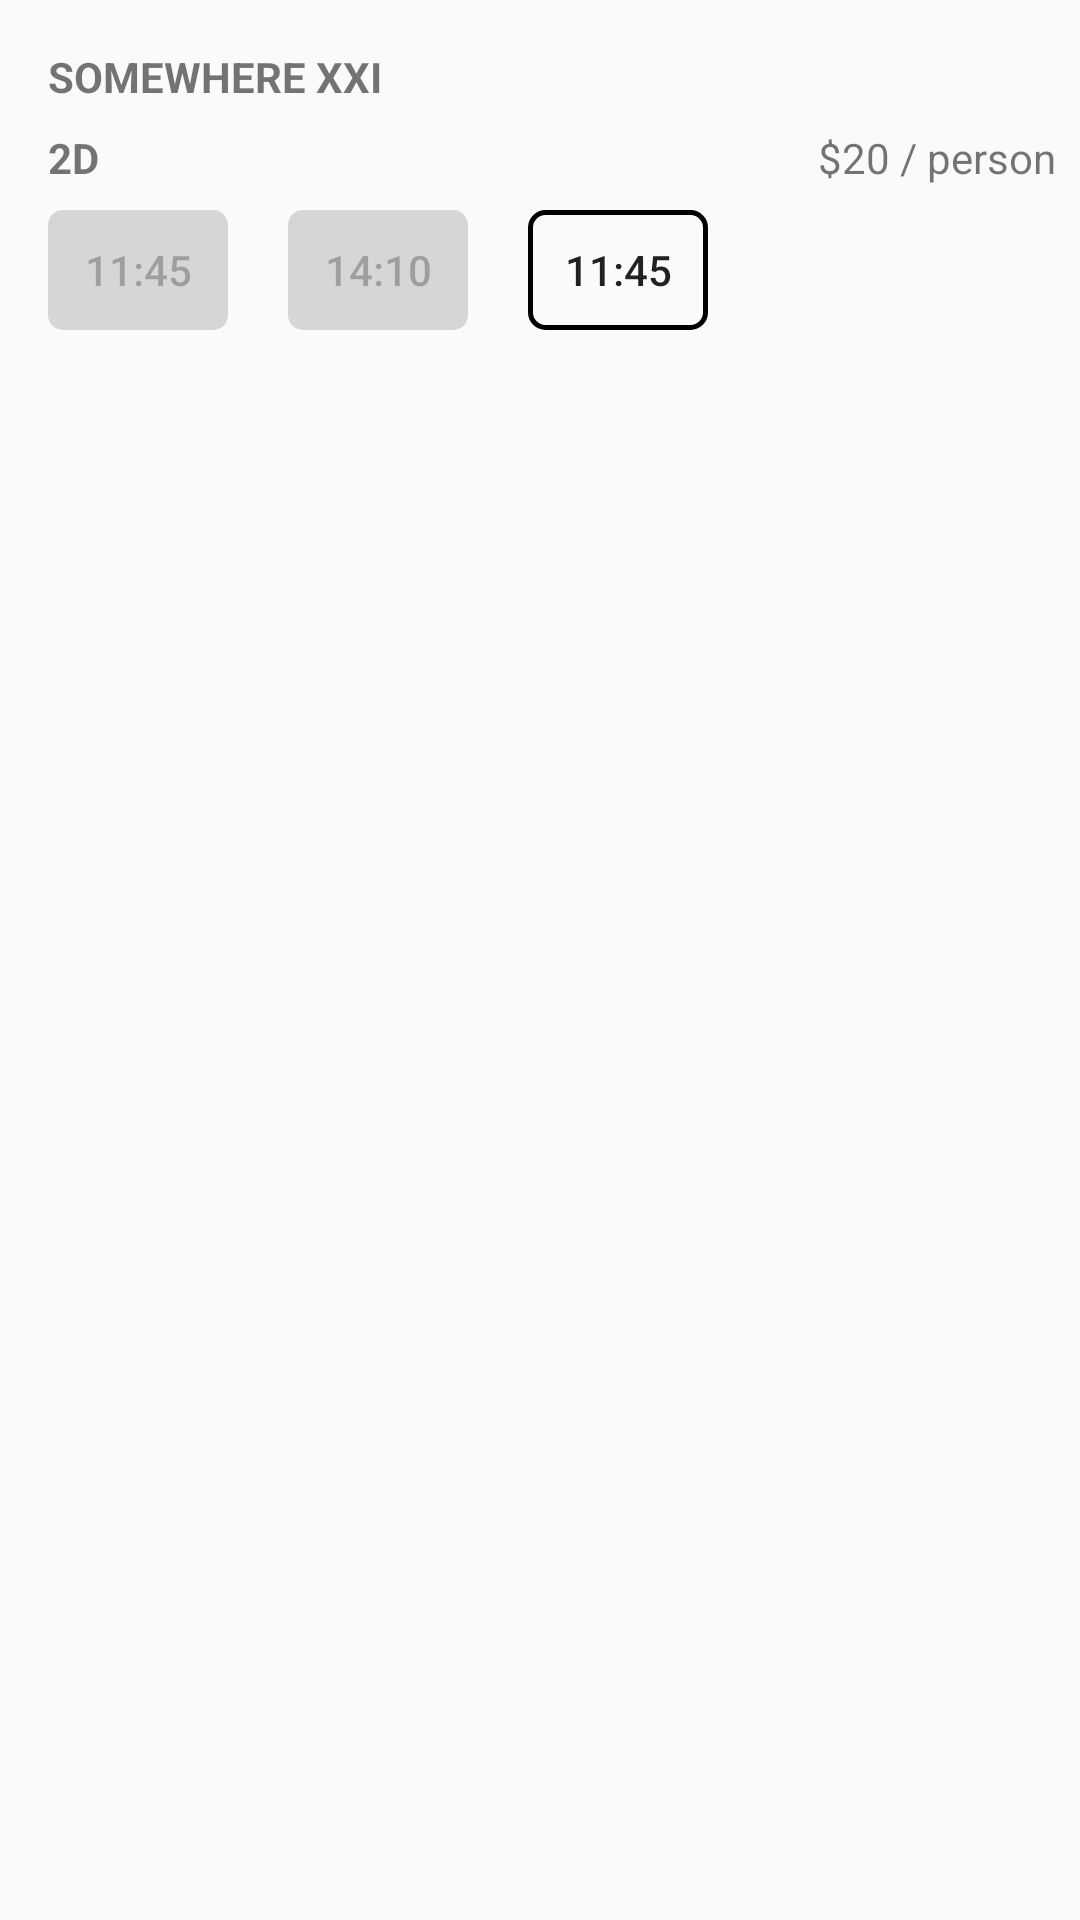

Layout XML and referenced resources for this Android screen:
<!-- AndroidManifest.xml: application theme AppTheme -->
<!-- res/layout/chairs.xml -->
<?xml version="1.0" encoding="utf-8"?>
<androidx.constraintlayout.widget.ConstraintLayout xmlns:android="http://schemas.android.com/apk/res/android"
                                                   xmlns:app="http://schemas.android.com/apk/res-auto"
                                                   xmlns:tools="http://schemas.android.com/tools"
                                                   android:layout_width="match_parent"
                                                   android:layout_height="match_parent">

    <TextView
            android:text="SOMEWHERE XXI"
            android:layout_width="wrap_content"
            android:layout_height="wrap_content" android:id="@+id/textView5" android:textStyle="bold"
            android:layout_marginTop="16dp" app:layout_constraintTop_toTopOf="parent"
            app:layout_constraintStart_toStartOf="parent" android:layout_marginStart="16dp"/>
    <TextView
            android:text="2D"
            android:layout_width="wrap_content"
            android:layout_height="wrap_content" android:id="@+id/textView8" android:textStyle="bold"
            app:layout_constraintStart_toStartOf="parent" android:layout_marginStart="16dp"
            android:layout_marginTop="8dp" app:layout_constraintTop_toBottomOf="@+id/textView5"
    />
    <TextView
            android:text="$20 / person"
            android:layout_width="wrap_content"
            android:layout_height="wrap_content" android:id="@+id/textView9"
            app:layout_constraintEnd_toEndOf="parent"
            android:layout_marginEnd="8dp" android:layout_marginTop="8dp"
            app:layout_constraintTop_toBottomOf="@+id/textView5" android:layout_marginBottom="8dp"
            app:layout_constraintBottom_toTopOf="@+id/button3"/>
    <Button
            android:text="11:45"
            android:layout_width="60dp"
            android:layout_height="40dp" android:id="@+id/button" android:enabled="false"
            android:layout_marginStart="16dp"
            app:layout_constraintStart_toStartOf="parent" android:background="@drawable/fill"
            android:layout_marginTop="8dp" app:layout_constraintTop_toBottomOf="@+id/textView8"/>
    <Button
            android:text="14:10"
            android:layout_width="60dp"
            android:layout_height="40dp" android:id="@+id/button2" android:enabled="false"
            app:layout_constraintStart_toEndOf="@+id/button"
            android:layout_marginStart="20dp"
            app:layout_constraintTop_toTopOf="@+id/button" app:layout_constraintBottom_toBottomOf="@+id/button"
            android:background="@drawable/fill" app:layout_constraintVertical_bias="1.0"/>
    <Button
            android:text="11:45"
            android:layout_width="60dp"
            android:layout_height="40dp" android:id="@+id/button3"
            app:layout_constraintStart_toEndOf="@+id/button2" android:layout_marginStart="20dp"
            app:layout_constraintTop_toTopOf="@+id/button2" android:background="@drawable/border"
            app:layout_constraintBottom_toBottomOf="@+id/button2" app:layout_constraintVertical_bias="1.0"/>
</androidx.constraintlayout.widget.ConstraintLayout>
<!-- resources referenced by this layout -->
<resources>
  <!-- drawable border (drawable) -->
  <?xml version="1.0" encoding="utf-8"?>
  <shape xmlns:android="http://schemas.android.com/apk/res/android"
         android:shape="rectangle">
      <corners android:radius="5dp"/>
      <stroke android:width="5px"/>
  </shape>
  <!-- drawable fill (drawable) -->
  <?xml version="1.0" encoding="utf-8"?>
  <shape xmlns:android="http://schemas.android.com/apk/res/android"
         android:shape="rectangle">
      <solid android:radius="3dp" android:color="@color/disabled"/>
      <corners android:radius="5dp" />
  </shape>
  <style name="AppTheme" parent="Theme.AppCompat.Light.DarkActionBar">
          
          <item name="colorPrimary">@color/colorPrimary</item>
          <item name="colorPrimaryDark">@color/colorPrimaryDark</item>
          <item name="colorAccent">@color/colorAccent</item>
      </style>
  <color name="disabled">#FFD5D6D6</color>
  <color name="colorPrimary">#008577</color>
  <color name="colorPrimaryDark">#00574B</color>
  <color name="colorAccent">#D81B60</color>
</resources>
